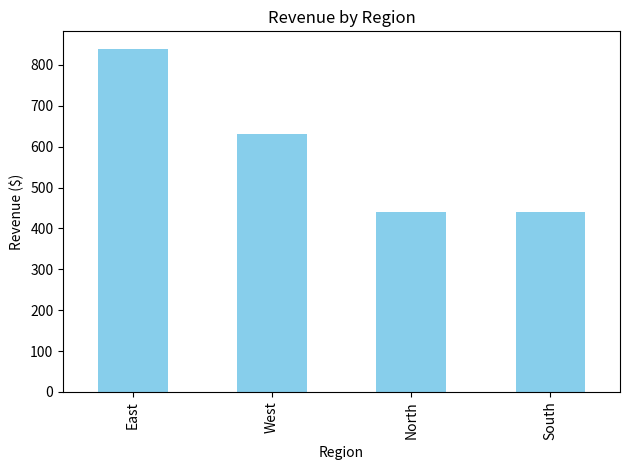

Source code (Python):
import pandas as pd
import matplotlib.pyplot as plt

data = {
    "Date": pd.date_range("2023-01-01", periods=8, freq="D"),
    "Region": ["North", "South", "East", "West"] * 2,
    "Product": ["Widget", "Widget", "Gadget", "Gadget"] * 2,
    "Units_Sold": [12, 8, 15, 7, 10, 14, 9, 11],
    "Unit_Price": [20.0, 20.0, 35.0, 35.0, 20.0, 20.0, 35.0, 35.0]
}

df = pd.DataFrame(data)

df["Revenue"] = df["Units_Sold"] * df["Unit_Price"]

print("Full dataset:\n", df)

high_perf = df[df["Revenue"] > 300]
print("\nHigh revenue rows:\n", high_perf)

summary = df.groupby("Region").agg({
    "Units_Sold": "sum",
    "Revenue": "sum"
}).sort_values("Revenue", ascending=False)

print("\nRevenue by region:\n", summary)

summary["Revenue"].plot(kind="bar", color="skyblue", title="Revenue by Region")
plt.ylabel("Revenue ($)")
plt.tight_layout()
plt.show()